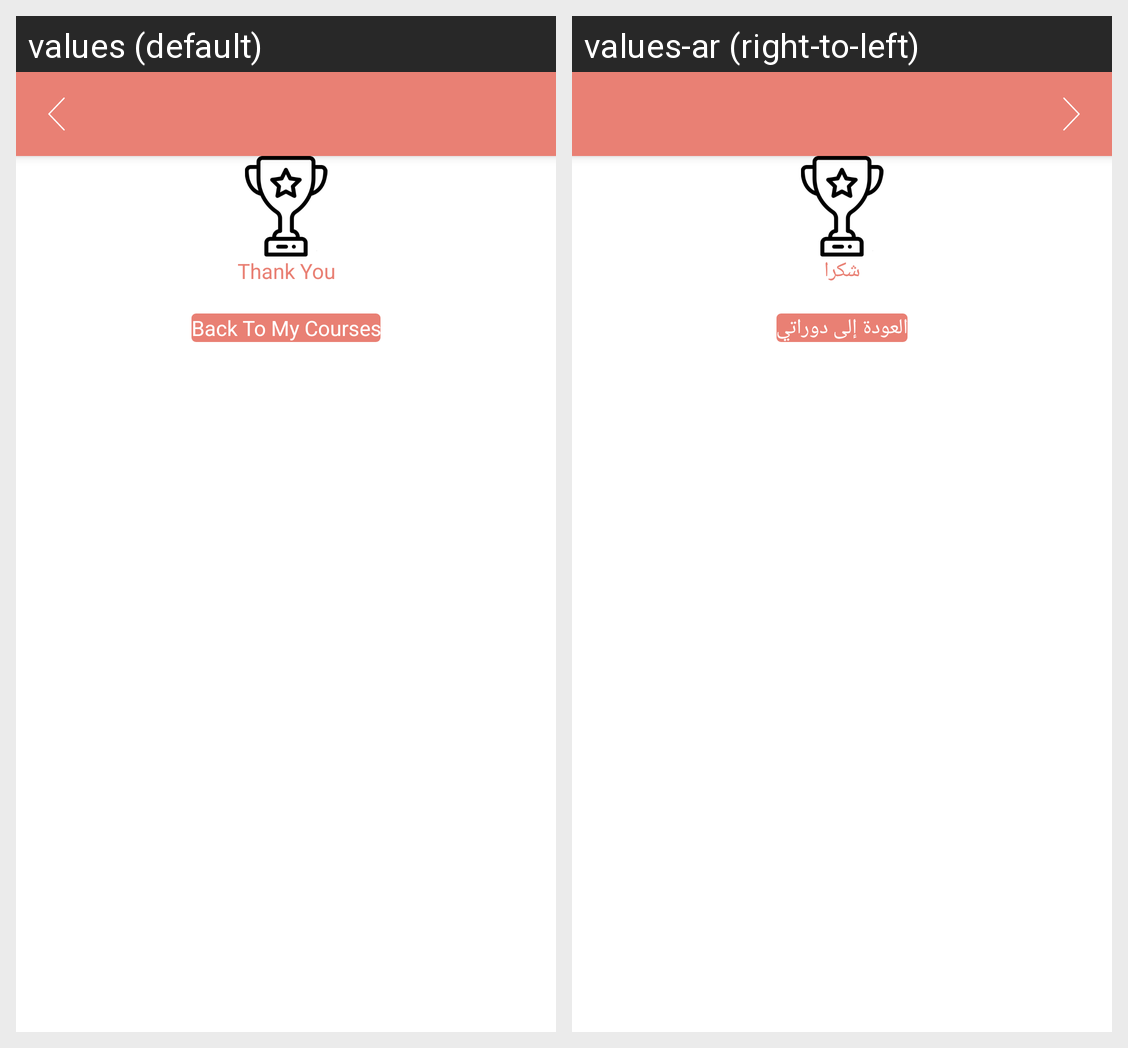

For this localized Android screen grid, give each drawn string resource with its value in every locale shown.
Android screen res/layout/activity_thank_you.xml rendered under 2 locales, left to right: values (default), values-ar (right-to-left). Device: Nexus 5 (rendered at 1080×1920; each locale shown at half size, 540×960, under a caption strip naming it); theme AppTheme.NoActionBar.
Strings drawn on this screen, with the default value and each locale's value (text and hints the layout hard-codes, and strings that could not be matched under every locale, appear in the picture but are not listed):

thank_you
  values: Thank You
  values-ar: شكرا

back_to_my_course
  values: Back To My Courses
  values-ar: العودة إلى دوراتي
